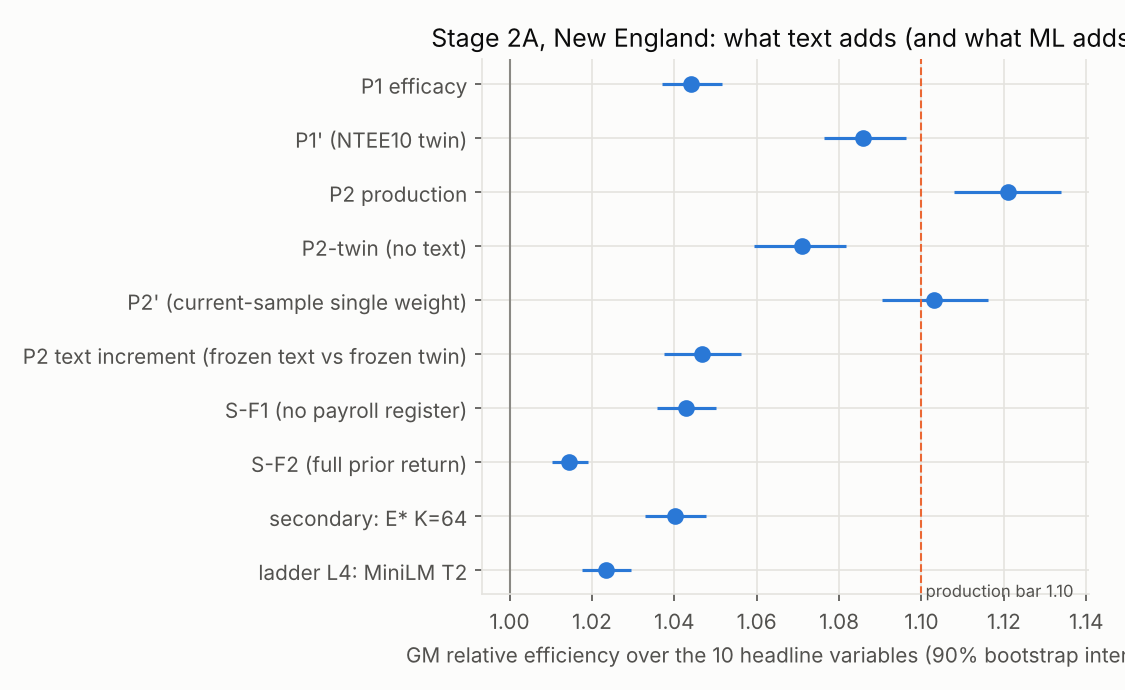

The data file committed next to this chart (first rows):
pair, set, text_arm, comparator, gm_re, lo95, hi95, production_bar, any_gain, re:y_gov_grants, re:y_contrib, re:y_prog_rev, re:y_fundraising_exp, re:y_officer_comp, re:y_volunteers_cap10k, re:y_bin_has_volunteers, re:y_bin_grants_to_indiv_us, re:y_bin_foreign_activities, re:y_bin_lobbying
P1 efficacy, H, MCAL_bmfmax@F1p+Estar, MCAL_bmfmax@F1p, 1.044, 1.037, 1.052, EXCLUDED, YES, 1.084, 1.078, 1.026, 1.06, 1.033, 1.019, 1.025, 1.098, 1.008, 1.015
P1 efficacy, H_D, MCAL_bmfmax@F1p+Estar, MCAL_bmfmax@F1p, 1.056, 1.044, 1.069, EXCLUDED, YES, 1.084, 1.078, 1.026, 1.06, 1.033, , , , , 
P1 efficacy, H_S, MCAL_bmfmax@F1p+Estar, MCAL_bmfmax@F1p, 1.033, 1.026, 1.04, EXCLUDED, YES, , , , , , 1.019, 1.025, 1.098, 1.008, 1.015
P1' (NTEE10 twin), H, MCAL_frame@F1p+Estar, MCAL_frame@F1p, 1.086, 1.076, 1.096, EXCLUDED, YES, 1.175, 1.207, 1.085, 1.148, 1.068, 1.024, 1.019, 1.105, 1.026, 1.02
P1' (NTEE10 twin), H_D, MCAL_frame@F1p+Estar, MCAL_frame@F1p, 1.136, 1.118, 1.154, MET, YES, 1.175, 1.207, 1.085, 1.148, 1.068, , , , , 
P1' (NTEE10 twin), H_S, MCAL_frame@F1p+Estar, MCAL_frame@F1p, 1.038, 1.031, 1.046, EXCLUDED, YES, , , , , , 1.024, 1.019, 1.105, 1.026, 1.02
P2 production, H, FROZEN_calm_bmfmax@F1p+Estar, GREG_size_cat@F1p, 1.121, 1.108, 1.134, MET, YES, 1.236, 1.354, 1.179, 1.411, 0.9961, 1.033, 0.9989, 1.072, 1.014, 1.008
P2 production, H_D, FROZEN_calm_bmfmax@F1p+Estar, GREG_size_cat@F1p, 1.226, 1.199, 1.253, MET, YES, 1.236, 1.354, 1.179, 1.411, 0.9961, , , , , 
P2 production, H_S, FROZEN_calm_bmfmax@F1p+Estar, GREG_size_cat@F1p, 1.025, 1.019, 1.031, EXCLUDED, YES, , , , , , 1.033, 0.9989, 1.072, 1.014, 1.008
P2-twin (no text), H, FROZEN_calm_bmfmax@F1p, GREG_size_cat@F1p, 1.071, 1.059, 1.082, EXCLUDED, YES, 1.116, 1.24, 1.101, 1.289, 0.9752, 1.015, 1.002, 1.013, 1.008, 0.9982
P2-twin (no text), H_D, FROZEN_calm_bmfmax@F1p, GREG_size_cat@F1p, 1.139, 1.116, 1.16, MET, YES, 1.116, 1.24, 1.101, 1.289, 0.9752, , , , , 
P2-twin (no text), H_S, FROZEN_calm_bmfmax@F1p, GREG_size_cat@F1p, 1.007, 1.002, 1.012, EXCLUDED, YES, , , , , , 1.015, 1.002, 1.013, 1.008, 0.9982
P2' (current-sample single weight), H, MCALm_bmfmax@F1p+Estar, GREG_size_cat@F1p, 1.103, 1.091, 1.116, MET, YES, 1.168, 1.287, 1.177, 1.329, 0.9754, 1.037, 0.9989, 1.093, 1.024, 1.003
P2' (current-sample single weight), H_D, MCALm_bmfmax@F1p+Estar, GREG_size_cat@F1p, 1.181, 1.156, 1.207, MET, YES, 1.168, 1.287, 1.177, 1.329, 0.9754, , , , , 
P2' (current-sample single weight), H_S, MCALm_bmfmax@F1p+Estar, GREG_size_cat@F1p, 1.031, 1.024, 1.037, EXCLUDED, YES, , , , , , 1.037, 0.9989, 1.093, 1.024, 1.003
P2 text increment (frozen text vs frozen…, H, FROZEN_calm_bmfmax@F1p+Estar, FROZEN_calm_bmfmax@F1p, 1.047, 1.037, 1.056, EXCLUDED, YES, 1.107, 1.092, 1.071, 1.094, 1.021, 1.017, 0.9972, 1.058, 1.006, 1.01
P2 text increment (frozen text vs frozen…, H_D, FROZEN_calm_bmfmax@F1p+Estar, FROZEN_calm_bmfmax@F1p, 1.077, 1.059, 1.095, EXCLUDED, YES, 1.107, 1.092, 1.071, 1.094, 1.021, , , , , 
P2 text increment (frozen text vs frozen…, H_S, FROZEN_calm_bmfmax@F1p+Estar, FROZEN_calm_bmfmax@F1p, 1.018, 1.012, 1.023, EXCLUDED, YES, , , , , , 1.017, 0.9972, 1.058, 1.006, 1.01
S-F1 (no payroll register), H, MCAL_bmfmax@F1+Estar, MCAL_bmfmax@F1, 1.043, 1.036, 1.05, EXCLUDED, YES, 1.09, 1.08, 1.018, 1.046, 1.037, 1.017, 1.024, 1.099, 1.007, 1.015
S-F1 (no payroll register), H_D, MCAL_bmfmax@F1+Estar, MCAL_bmfmax@F1, 1.054, 1.043, 1.066, EXCLUDED, YES, 1.09, 1.08, 1.018, 1.046, 1.037, , , , , 
S-F1 (no payroll register), H_S, MCAL_bmfmax@F1+Estar, MCAL_bmfmax@F1, 1.032, 1.025, 1.039, EXCLUDED, YES, , , , , , 1.017, 1.024, 1.099, 1.007, 1.015
S-F2 (full prior return), H, MCAL_bmfmax@F2+Estar, MCAL_bmfmax@F2, 1.015, 1.01, 1.019, EXCLUDED, YES, 1.012, 1.02, 0.9993, 1.006, 0.9656, 1.004, 1.022, 1.095, 1.003, 1.023
S-F2 (full prior return), H_D, MCAL_bmfmax@F2+Estar, MCAL_bmfmax@F2, 1.001, 0.994, 1.007, EXCLUDED, NO, 1.012, 1.02, 0.9993, 1.006, 0.9656, , , , , 
S-F2 (full prior return), H_S, MCAL_bmfmax@F2+Estar, MCAL_bmfmax@F2, 1.029, 1.023, 1.035, EXCLUDED, YES, , , , , , 1.004, 1.022, 1.095, 1.003, 1.023
secondary: E* K=64, H, MCAL_bmfmax@F1p+Estar64, MCAL_bmfmax@F1p, 1.04, 1.033, 1.048, EXCLUDED, YES, 1.139, 1.068, 1.009, 1.018, 1.027, 1.014, 1.017, 1.087, 1.022, 1.01
secondary: E* K=64, H_D, MCAL_bmfmax@F1p+Estar64, MCAL_bmfmax@F1p, 1.051, 1.039, 1.064, EXCLUDED, YES, 1.139, 1.068, 1.009, 1.018, 1.027, , , , , 
secondary: E* K=64, H_S, MCAL_bmfmax@F1p+Estar64, MCAL_bmfmax@F1p, 1.029, 1.022, 1.037, EXCLUDED, YES, , , , , , 1.014, 1.017, 1.087, 1.022, 1.01
ladder L4: MiniLM T2, H, MCAL_bmfmax@F1p+L4, MCAL_bmfmax@F1p, 1.023, 1.017, 1.03, EXCLUDED, YES, 1.045, 1.037, 1.019, 1.002, 1.023, 1.011, 1.025, 1.058, 1.006, 1.01
ladder L4: MiniLM T2, H_D, MCAL_bmfmax@F1p+L4, MCAL_bmfmax@F1p, 1.025, 1.015, 1.036, EXCLUDED, YES, 1.045, 1.037, 1.019, 1.002, 1.023, , , , , 
ladder L4: MiniLM T2, H_S, MCAL_bmfmax@F1p+L4, MCAL_bmfmax@F1p, 1.022, 1.016, 1.028, EXCLUDED, YES, , , , , , 1.011, 1.025, 1.058, 1.006, 1.01
